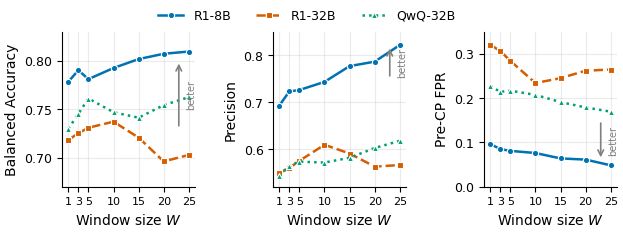

This figure's Python source: (Note: this script raises an exception after producing the figure.)
import matplotlib
matplotlib.use('Agg')
import matplotlib.pyplot as plt
import numpy as np

plt.rcParams.update({
    'font.family': 'DejaVu Sans',
    'font.size': 10,
    'axes.titlesize': 11,
    'axes.labelsize': 10,
    'xtick.labelsize': 9,
    'ytick.labelsize': 9,
    'legend.fontsize': 8.5,
    'figure.dpi': 300,
    'savefig.dpi': 300,
    'savefig.bbox': 'tight',
    'savefig.pad_inches': 0.05,
    'axes.spines.top': False,
    'axes.spines.right': False,
    'lines.linewidth': 1.8,
})

# Okabe-Ito colorblind-safe palette
COLORS = {
    'r1_8b': '#0072B2',    # deep blue
    'r1_32b': '#D55E00',   # orange-red
    'qwq_32b': '#009E73',  # green
}

LABELS = {
    'r1_8b': 'R1-8B',
    'r1_32b': 'R1-32B',
    'qwq_32b': 'QwQ-32B',
}

MARKERS = {
    'r1_8b': 'o',
    'r1_32b': 's',
    'qwq_32b': '^',
}

LINESTYLES = {
    'r1_8b': '-',
    'r1_32b': '--',
    'qwq_32b': ':',
}

# Data from exp_007_window_ablation/results.json (canonical source)
data = {
    "r1_8b": {
        "W=1": {"bal_acc": 0.7783, "precp_fpr_step": 0.0965, "precision": 0.6926},
        "W=3": {"bal_acc": 0.7902, "precp_fpr_step": 0.085, "precision": 0.7228},
        "W=5": {"bal_acc": 0.781, "precp_fpr_step": 0.0809, "precision": 0.7258},
        "W=10": {"bal_acc": 0.7925, "precp_fpr_step": 0.0761, "precision": 0.7431},
        "W=15": {"bal_acc": 0.8017, "precp_fpr_step": 0.0639, "precision": 0.7767},
        "W=20": {"bal_acc": 0.8072, "precp_fpr_step": 0.0612, "precision": 0.7862},
        "W=25": {"bal_acc": 0.8095, "precp_fpr_step": 0.0483, "precision": 0.8216},
    },
    "r1_32b": {
        "W=1": {"bal_acc": 0.7182, "precp_fpr_step": 0.3203, "precision": 0.549},
        "W=3": {"bal_acc": 0.7252, "precp_fpr_step": 0.3064, "precision": 0.56},
        "W=5": {"bal_acc": 0.7309, "precp_fpr_step": 0.2841, "precision": 0.575},
        "W=10": {"bal_acc": 0.7371, "precp_fpr_step": 0.234, "precision": 0.6093},
        "W=15": {"bal_acc": 0.7207, "precp_fpr_step": 0.2451, "precision": 0.5907},
        "W=20": {"bal_acc": 0.6961, "precp_fpr_step": 0.2618, "precision": 0.5628},
        "W=25": {"bal_acc": 0.7028, "precp_fpr_step": 0.2646, "precision": 0.5662},
    },
    "qwq_32b": {
        "W=1": {"bal_acc": 0.7298, "precp_fpr_step": 0.2276, "precision": 0.5435},
        "W=3": {"bal_acc": 0.7452, "precp_fpr_step": 0.2141, "precision": 0.5647},
        "W=5": {"bal_acc": 0.761, "precp_fpr_step": 0.2168, "precision": 0.5733},
        "W=10": {"bal_acc": 0.7469, "precp_fpr_step": 0.2073, "precision": 0.5714},
        "W=15": {"bal_acc": 0.7412, "precp_fpr_step": 0.1911, "precision": 0.5816},
        "W=20": {"bal_acc": 0.7542, "precp_fpr_step": 0.1789, "precision": 0.6024},
        "W=25": {"bal_acc": 0.7624, "precp_fpr_step": 0.1694, "precision": 0.6177},
    },
}

windows = [1, 3, 5, 10, 15, 20, 25]
window_keys = [f"W={w}" for w in windows]

fig, axes = plt.subplots(1, 3, figsize=(6.5, 2.3), sharey=False)

metrics = [
    ('bal_acc', 'Balanced Accuracy', (0.67, 0.83)),
    ('precision', 'Precision', (0.52, 0.85)),
    ('precp_fpr_step', 'Pre-CP FPR', (0.0, 0.35)),
]

for ax_idx, (metric_key, metric_label, ylim) in enumerate(metrics):
    ax = axes[ax_idx]
    for model in ['r1_8b', 'r1_32b', 'qwq_32b']:
        values = [data[model][wk][metric_key] for wk in window_keys]
        ax.plot(windows, values,
                color=COLORS[model],
                marker=MARKERS[model],
                linestyle=LINESTYLES[model],
                label=LABELS[model],
                markersize=4.5,
                markeredgewidth=0.8,
                markeredgecolor='white',
                zorder=3)

    ax.set_xlabel('Window size $W$')
    ax.set_ylabel(metric_label)
    ax.set_ylim(ylim)
    ax.set_xticks(windows)
    ax.set_xticklabels([str(w) for w in windows], fontsize=8)
    ax.grid(True, alpha=0.25, zorder=0)

    if metric_key == 'precp_fpr_step':
        # Add arrow annotation showing "lower is better"
        ax.annotate('', xy=(23, 0.06), xytext=(23, 0.15),
                    arrowprops=dict(arrowstyle='->', color='gray', lw=1.2))
        ax.text(24.5, 0.105, 'better', fontsize=7, color='gray',
                rotation=90, va='center', ha='left')
    else:
        # Add arrow annotation showing "higher is better"
        ax.annotate('', xy=(23, ylim[1] - 0.03), xytext=(23, ylim[1] - 0.1),
                    arrowprops=dict(arrowstyle='->', color='gray', lw=1.2))
        ax.text(24.5, ylim[1] - 0.065, 'better', fontsize=7, color='gray',
                rotation=90, va='center', ha='left')

# Single legend at top
handles, labels = axes[0].get_legend_handles_labels()
fig.legend(handles, labels, loc='upper center', ncol=3,
           bbox_to_anchor=(0.5, 1.06), frameon=False, fontsize=9)

plt.tight_layout(w_pad=1.5)

outdir = '/home/ubuntu/.agent-ml-research-idea_gen_0509_5/projects/contrastive_trace_safety/artifacts/figures/paper'
plt.savefig(f'{outdir}/fig4_window_ablation.pdf', format='pdf')
plt.savefig(f'{outdir}/fig4_window_ablation.png', format='png', dpi=300)
print(f'Saved: {outdir}/fig4_window_ablation.pdf')
print(f'Saved: {outdir}/fig4_window_ablation.png')
plt.close()
